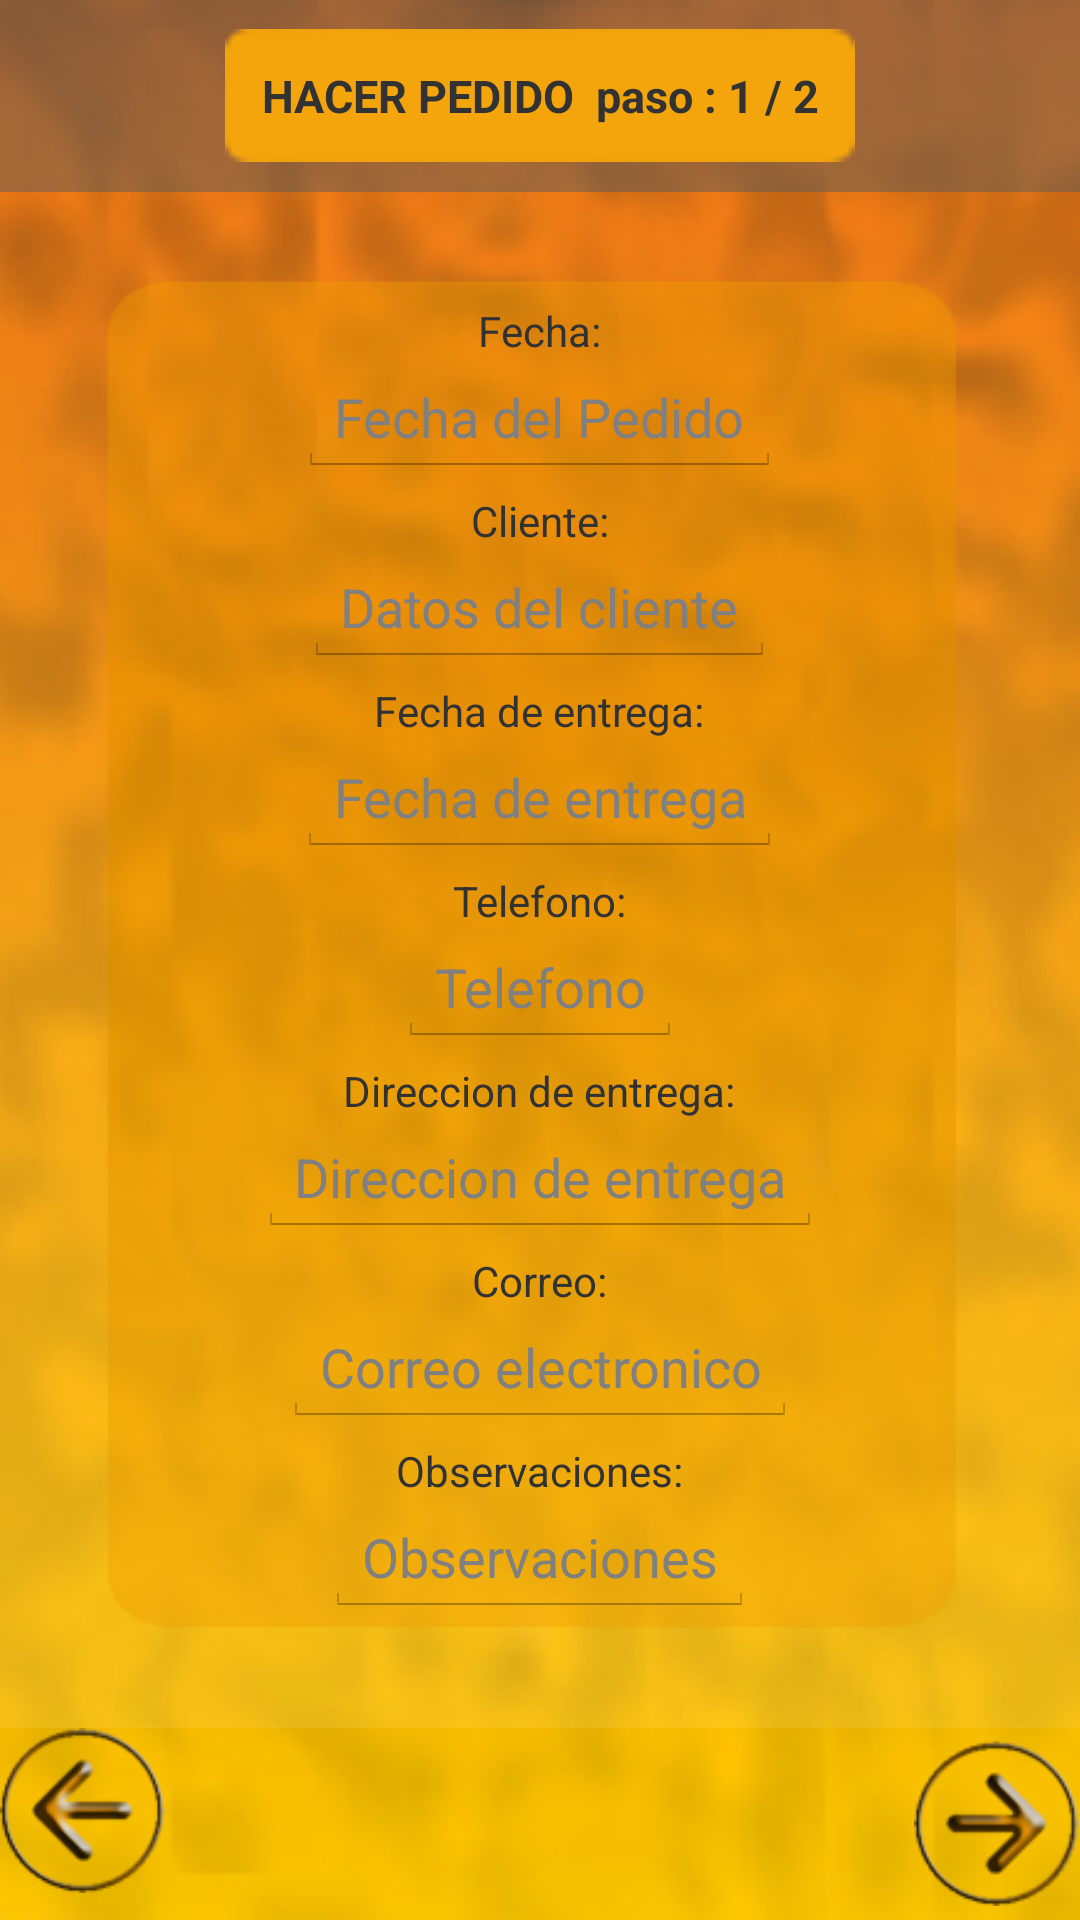

Write the Android layout XML for this screen, with the resource values it uses.
<!-- AndroidManifest.xml: application theme AppTheme.NoActionBar -->
<!-- res/layout/pedido_send1_fragly.xml -->
<?xml version="1.0" encoding="utf-8"?>

<FrameLayout xmlns:android="http://schemas.android.com/apk/res/android"
    android:layout_width="match_parent"
    android:layout_height="match_parent"
    android:background="@drawable/background">
    <LinearLayout
        android:layout_width="match_parent"
        android:layout_height="match_parent"
        android:orientation="vertical"
        android:clickable="true"
        android:weightSum="1">

        <LinearLayout
            android:layout_width="match_parent"
            android:layout_height="0dp"
            android:background="@color/semiTransparent"
            android:gravity="center"
            android:layout_weight="0.1">
            <TextView
                android:layout_width="wrap_content"
                android:layout_height="wrap_content"
                android:background="@drawable/btnfaceround"
                android:textStyle="bold"
                android:textSize="15dp"
                android:gravity="center"
                android:padding="12dp"
                android:text="HACER PEDIDO  paso : 1 / 2"/>
        </LinearLayout>

        <LinearLayout
            android:layout_width="match_parent"
            android:layout_height="0dp"
            android:background="@drawable/backtransroundhalf"
            android:orientation="vertical"
            android:gravity="center"
            android:layout_weight="0.8">
            <TextView
                android:layout_width="wrap_content"
                android:layout_height="wrap_content"
                android:textSize="14dp"
                android:text="Fecha:"/>
            <EditText
                android:layout_width="wrap_content"
                android:layout_height="wrap_content"
                android:textAlignment="center"
                android:hint="Fecha del Pedido"
                android:textIsSelectable="true"
                android:id="@+id/txPedFechaPedido"/>
            <TextView
                android:layout_width="wrap_content"
                android:layout_height="wrap_content"
                android:paddingTop="5dp"
                android:textSize="14dp"
                android:text="Cliente:" />
            <EditText
                android:layout_width="wrap_content"
                android:layout_height="wrap_content"
                android:textAlignment="center"
                android:hint="Datos del cliente"
                android:textIsSelectable="true"
                android:id="@+id/txPedCliente"/>
            <TextView
                android:layout_width="wrap_content"
                android:layout_height="wrap_content"
                android:paddingTop="5dp"
                android:textSize="14dp"
                android:text="Fecha de entrega:"/>
            <EditText
                android:layout_width="wrap_content"
                android:layout_height="wrap_content"
                android:inputType="date"
                android:textAlignment="center"
                android:textIsSelectable="true"
                android:hint="Fecha de entrega"
                android:id="@+id/txPedFechaEntrega"/>
            <TextView
                android:layout_width="wrap_content"
                android:layout_height="wrap_content"
                android:paddingTop="5dp"
                android:textSize="14dp"
                android:text="Telefono:"/>
            <EditText
                android:layout_width="wrap_content"
                android:layout_height="wrap_content"
                android:inputType="phone"
                android:textAlignment="center"
                android:textIsSelectable="true"
                android:hint="Telefono"
                android:id="@+id/txPedFono"/>
            <TextView
                android:layout_width="wrap_content"
                android:layout_height="wrap_content"
                android:textSize="14dp"
                android:paddingTop="5dp"
                android:text="Direccion de entrega:"/>
            <EditText
                android:layout_width="wrap_content"
                android:layout_height="wrap_content"
                android:inputType="textPostalAddress"
                android:textAlignment="center"
                android:hint="Direccion de entrega"
                android:textIsSelectable="true"
                android:id="@+id/txPedDirecEntrega"/>
            <TextView
                android:layout_width="wrap_content"
                android:layout_height="wrap_content"
                android:textSize="14dp"
                android:paddingTop="5dp"
                android:text="Correo:"/>
            <EditText
                android:layout_width="wrap_content"
                android:layout_height="wrap_content"
                android:inputType="textEmailAddress"
                android:textAlignment="center"
                android:hint="Correo electronico"
                android:textIsSelectable="true"
                android:id="@+id/txPedCorreo"/>
            <TextView
                android:layout_width="wrap_content"
                android:layout_height="wrap_content"
                android:textSize="14dp"
                android:paddingTop="5dp"
                android:text="Observaciones:"/>
            <EditText
                android:layout_width="wrap_content"
                android:layout_height="wrap_content"
                android:inputType="text"
                android:textAlignment="center"
                android:hint="Observaciones"
                android:textIsSelectable="true"
                android:id="@+id/txPedObs"/>
        </LinearLayout>
        <LinearLayout
            android:layout_width="match_parent"
            android:layout_height="0dp"
            android:orientation="horizontal"
            android:layout_weight="0.1">
            <LinearLayout
                android:layout_width="0dp"
                android:layout_height="match_parent"
                android:layout_weight="0.15">
                <Button
                    android:layout_width="55dp"
                    android:layout_height="55dp"
                    android:background="@drawable/goleft"
                    android:id="@+id/bnPedSendPrev"/>
            </LinearLayout>
            <LinearLayout
                android:layout_width="0dp"
                android:layout_height="match_parent"
                android:gravity="center"
                android:layout_weight="0.55">
                <Button
                    android:layout_width="wrap_content"
                    android:layout_height="wrap_content"
                    android:gravity="center"
                    android:background="@drawable/buttonface"
                    android:text="Cancelar"
                    android:visibility="invisible"
                    android:id="@+id/bnPedSendCancel"/>

            </LinearLayout>
            <LinearLayout
                android:layout_width="0dp"
                android:layout_height="match_parent"
                android:layout_weight="0.15"
                android:gravity="right|center">
                <Button
                    android:layout_width="55dp"
                    android:layout_height="55dp"
                    android:background="@drawable/goright"
                    android:id="@+id/bnPedSendNext"
                    />
            </LinearLayout>

        </LinearLayout>
    </LinearLayout>
</FrameLayout>
<!-- resources referenced by this layout -->
<resources>
  <color name="semiTransparent">#88676767</color>
  <!-- drawable background: jpg bitmap (drawable, 46651 bytes) -->
  <!-- drawable backtransroundhalf: png bitmap (drawable, 26916 bytes) -->
  <!-- drawable btnfaceround: png bitmap (drawable, 337 bytes) -->
  <!-- drawable buttonface: png bitmap (drawable, 3532 bytes) -->
  <!-- drawable goleft: png bitmap (drawable, 9976 bytes) -->
  <!-- drawable goright: png bitmap (drawable, 9548 bytes) -->
  <style name="AppTheme.NoActionBar">
          <item name="windowActionBar">false</item>
          <item name="windowNoTitle">true</item>
          <item name="android:windowFullscreen">true</item>
      </style>
</resources>
